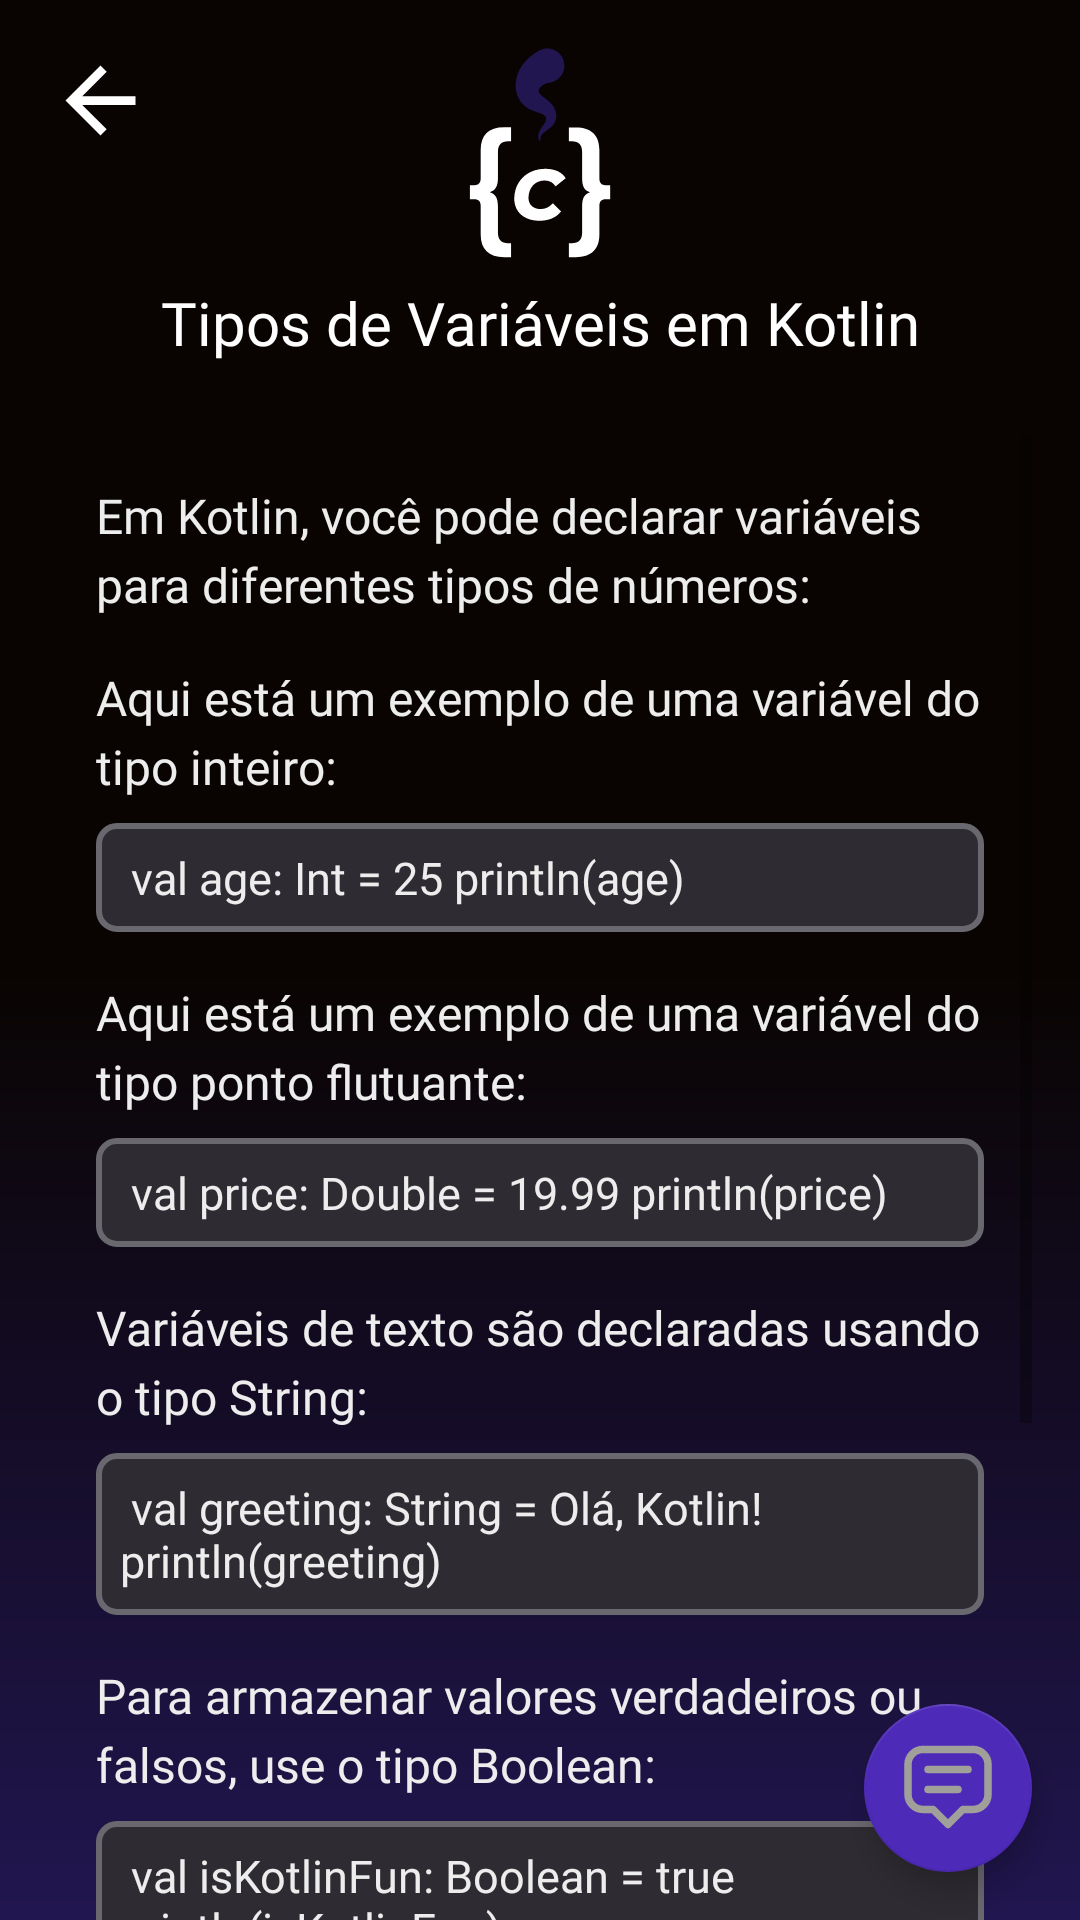

Write the Android layout XML for this screen, with the resource values it uses.
<!-- AndroidManifest.xml: application theme Theme.Codementor -->
<!-- res/layout/explanation_2.xml -->
<androidx.constraintlayout.widget.ConstraintLayout
    xmlns:android="http://schemas.android.com/apk/res/android"
    xmlns:app="http://schemas.android.com/apk/res-auto"
    xmlns:tools="http://schemas.android.com/tools"
    android:layout_width="match_parent"
    android:layout_height="match_parent"
    android:background="@drawable/gradient_background">

    <ImageView
        android:id="@+id/backButton"
        android:layout_width="wrap_content"
        android:layout_height="wrap_content"
        android:layout_margin="16dp"
        android:clickable="true"
        android:contentDescription="@string/back_button"
        android:focusable="true"
        android:src="@drawable/arrow_back"
        app:layout_constraintStart_toStartOf="parent"
        app:layout_constraintTop_toTopOf="parent"
        tools:ignore="TouchTargetSizeCheck" />

    <ImageView
        android:id="@+id/logo"
        android:layout_width="80dp"
        android:layout_height="70dp"
        android:layout_marginTop="16dp"
        android:contentDescription="@string/logo_description"
        android:src="@drawable/logo_code"
        app:layout_constraintEnd_toEndOf="parent"
        app:layout_constraintStart_toStartOf="parent"
        app:layout_constraintTop_toTopOf="parent" />

    <TextView
        android:id="@+id/titleTextView"
        android:layout_width="0dp"
        android:layout_height="wrap_content"
        android:layout_marginStart="16dp"
        android:layout_marginTop="8dp"
        android:layout_marginEnd="16dp"
        android:fontFamily="@font/sora"
        android:gravity="center"
        android:lineSpacingExtra="12sp"
        android:text="Tipos de Variáveis em Kotlin"
        android:textAlignment="center"
        android:textColor="@color/white"
        android:textSize="20sp"
        app:layout_constraintEnd_toEndOf="parent"
        app:layout_constraintStart_toStartOf="parent"
        app:layout_constraintTop_toBottomOf="@id/logo" />

    <ScrollView
        android:layout_width="0dp"
        android:layout_height="0dp"
        android:layout_marginStart="16dp"
        android:layout_marginTop="24dp"
        android:layout_marginEnd="16dp"
        app:layout_constraintBottom_toBottomOf="parent"
        app:layout_constraintEnd_toEndOf="parent"
        app:layout_constraintStart_toStartOf="parent"
        app:layout_constraintTop_toBottomOf="@id/titleTextView">

        <LinearLayout
            android:layout_width="match_parent"
            android:layout_height="wrap_content"
            android:orientation="vertical"
            android:padding="16dp">

            <TextView
                android:layout_width="match_parent"
                android:layout_height="wrap_content"
                android:fontFamily="@font/sora"
                android:lineSpacingExtra="4sp"
                android:text="@string/numeric_variables_intro"
                android:textColor="#EDEDED"
                android:textSize="16sp" />

            <TextView
                android:layout_width="match_parent"
                android:layout_height="wrap_content"
                android:layout_marginTop="16dp"
                android:fontFamily="@font/sora"
                android:lineSpacingExtra="4sp"
                android:text="@string/int_example_description"
                android:textColor="#EDEDED"
                android:textSize="16sp" />

            <TextView
                android:layout_width="match_parent"
                android:layout_height="wrap_content"
                android:layout_marginTop="8dp"
                android:background="@drawable/input_text_style"
                android:fontFamily="@font/sora"
                android:padding="8dp"
                android:text="@string/int_example_code"
                android:textColor="#EDEDED"
                android:textSize="15sp" />

            
            <TextView
                android:layout_width="match_parent"
                android:layout_height="wrap_content"
                android:layout_marginTop="16dp"
                android:fontFamily="@font/sora"
                android:lineSpacingExtra="4sp"
                android:text="@string/double_example_description"
                android:textColor="#EDEDED"
                android:textSize="16sp" />

            <TextView
                android:layout_width="match_parent"
                android:layout_height="wrap_content"
                android:layout_marginTop="8dp"
                android:background="@drawable/input_text_style"
                android:fontFamily="@font/sora"
                android:padding="8dp"
                android:text="@string/double_example_code"
                android:textColor="#EDEDED"
                android:textSize="15sp" />

            
            <TextView
                android:layout_width="match_parent"
                android:layout_height="wrap_content"
                android:layout_marginTop="16dp"
                android:fontFamily="@font/sora"
                android:lineSpacingExtra="4sp"
                android:text="@string/string_example_description"
                android:textColor="#EDEDED"
                android:textSize="16sp" />

            <TextView
                android:layout_width="match_parent"
                android:layout_height="wrap_content"
                android:layout_marginTop="8dp"
                android:background="@drawable/input_text_style"
                android:fontFamily="@font/sora"
                android:padding="8dp"
                android:text="@string/string_example_code"
                android:textColor="#EDEDED"
                android:textSize="15sp" />

            <TextView
                android:layout_width="match_parent"
                android:layout_height="wrap_content"
                android:layout_marginTop="16dp"
                android:fontFamily="@font/sora"
                android:lineSpacingExtra="4sp"
                android:text="@string/boolean_example_description"
                android:textColor="#EDEDED"
                android:textSize="16sp" />

            <TextView
                android:layout_width="match_parent"
                android:layout_height="wrap_content"
                android:layout_marginTop="8dp"
                android:background="@drawable/input_text_style"
                android:fontFamily="@font/sora"
                android:padding="8dp"
                android:text="@string/boolean_example_code"
                android:textColor="#EDEDED"
                android:textSize="15sp" />

            <TextView
                android:layout_width="match_parent"
                android:layout_height="wrap_content"
                android:layout_marginTop="16dp"
                android:fontFamily="@font/sora"
                android:lineSpacingExtra="4sp"
                android:text="@string/char_example_description"
                android:textColor="#EDEDED"
                android:textSize="16sp" />

            <TextView
                android:layout_width="match_parent"
                android:layout_height="wrap_content"
                android:layout_marginTop="8dp"
                android:background="@drawable/input_text_style"
                android:fontFamily="@font/sora"
                android:padding="8dp"
                android:text="@string/char_example_code"
                android:textColor="#EDEDED"
                android:textSize="15sp" />

            <TextView
                android:layout_width="match_parent"
                android:layout_height="wrap_content"
                android:layout_marginTop="16dp"
                android:fontFamily="@font/sora"
                android:lineSpacingExtra="4sp"
                android:text="@string/variable_type_notes"
                android:textColor="#EDEDED"
                android:textSize="16sp" />
        </LinearLayout>
    </ScrollView>

    <com.google.android.material.floatingactionbutton.FloatingActionButton
        android:id="@+id/chatButton"
        android:layout_width="wrap_content"
        android:layout_height="wrap_content"
        android:layout_margin="16dp"
        android:contentDescription="@string/chat_button"
        android:src="@drawable/ic_chat"
        app:backgroundTint="#4D2AB8"
        app:layout_constraintBottom_toBottomOf="parent"
        app:layout_constraintEnd_toEndOf="parent"
        app:maxImageSize="30dp" />

</androidx.constraintlayout.widget.ConstraintLayout>
<!-- resources referenced by this layout -->
<resources>
  <color name="white">#FFFFFFFF</color>
  <!-- drawable arrow_back (drawable) -->
  <?xml version="1.0" encoding="utf-8"?>
  <vector xmlns:android="http://schemas.android.com/apk/res/android" android:autoMirrored="true" android:height="35dp" android:tint="#FFFFFF" android:viewportHeight="24" android:viewportWidth="24" android:width="35dp">
      <path android:fillColor="@android:color/white" android:pathData="M20,11H7.83l5.59,-5.59L12,4l-8,8 8,8 1.41,-1.41L7.83,13H20v-2z"/>
  </vector>
  <!-- drawable gradient_background (drawable) -->
  <?xml version="1.0" encoding="utf-8"?>
  <shape xmlns:android="http://schemas.android.com/apk/res/android">
      <gradient
          android:angle="15"
          android:startColor="#090401"
          android:centerColor="#090401"
          android:endColor="#211650"
          android:type="linear" />
  </shape>
  <!-- drawable input_text_style (drawable) -->
  <?xml version="1.0" encoding="utf-8"?>
  <shape xmlns:android="http://schemas.android.com/apk/res/android">
      <solid android:color="@color/input_color" />
      <corners android:radius="6dp" />
      <stroke android:width="2dp" android:color="#69686F" />
      <padding android:left="10dp" android:top="10dp" android:right="10dp" android:bottom="10dp"/>
  </shape>
  <string name="back_button">Voltar</string>
  <string name="boolean_example_code">
      
      val isKotlinFun: Boolean = true
      println(isKotlinFun)
      
  </string>
  <string name="boolean_example_description">
      Para armazenar valores verdadeiros ou falsos, use o tipo Boolean:
  </string>
  <string name="char_example_code">
      
      val grade: Char = &amp;apos;A&amp;apos;
      println(grade)
      
  </string>
  <string name="char_example_description">
      Para um único caractere, use o tipo Char:
  </string>
  <string name="chat_button">Botão para abrir o chat de IA</string>
  <string name="double_example_code">
      
      val price: Double = 19.99
      println(price)
      
  </string>
  <string name="double_example_description">
      Aqui está um exemplo de uma variável do tipo ponto flutuante:
  </string>
  <string name="int_example_code">
      
      val age: Int = 25
      println(age)
      
  </string>
  <string name="int_example_description">
      Aqui está um exemplo de uma variável do tipo inteiro:
  </string>
  <string name="logo_description">Logo do Aplicativo</string>
  <string name="numeric_variables_intro">
      Em Kotlin, você pode declarar variáveis para diferentes tipos de números:
  </string>
  <string name="string_example_code">
      
      val greeting: String = "Olá, Kotlin!"
      println(greeting)
      
  </string>
  <string name="string_example_description">
      Variáveis de texto são declaradas usando o tipo String:
  </string>
  <string name="variable_type_notes">
      Nota: Kotlin infere o tipo automaticamente se você não especificar, mas é uma boa prática declarar explicitamente para maior clareza.
  </string>
  <style name="Theme.Codementor" parent="Theme.MaterialComponents.DayNight.DarkActionBar">
          
          <item name="colorPrimary">#211650</item>
          <item name="colorPrimaryVariant">#211650</item>
          <item name="colorOnPrimary">@color/black</item>
          
          <item name="colorSecondary">#352689</item>
          <item name="colorSecondaryVariant">#3E25AE</item>
          <item name="colorOnSecondary">#A09F99</item>
          
          <item name="android:statusBarColor">?attr/colorPrimaryVariant</item>
          
      </style>
  <color name="input_color">#2E2C32 </color>
  <color name="black">#FF000000</color>
</resources>
